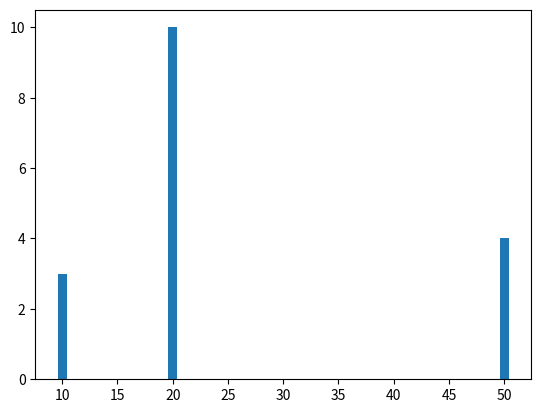

Generate this figure with matplotlib:
"""Check runtime dependencies and produce a small analysis visualization.

This script verifies the presence of common data-science packages (numpy,
pandas, matplotlib), prints their versions, runs a trivial data processing
step and saves a small plot to disk.
"""

import sys
from typing import Sequence


def main() -> None:
    """Verify dependencies, perform a minimal analysis and save a plot.

    - Prints the Python executable path.
    - Attempts to import numpy, pandas and matplotlib; reports missing modules.
    - Creates two small arrays, produces a bar plot and saves it to a PNG file.

    Returns:
        None
    """
    print("LOADING STATUS: Loading programs...\n")
    python_exec: str = sys.executable
    print("Env path: " + python_exec, end="\n\n")
    print("Checking dependencies:")
    try:
        import numpy
        import pandas
        import matplotlib
        import matplotlib.pyplot as plt
        panda: str = pandas.__version__
        print(f"[OK] pandas ({panda}) - Data manipulation ready")
        num: str = numpy.__version__
        print(f"[OK] numpy ({num}) - Numerical computing ready")
        mat: str = matplotlib.__version__
        print(f"[OK] matplotlib ({mat}) - Visualization ready")
    except ModuleNotFoundError as e:
        print(f"[MISSING] {e.name} - Please install this package.")
        print("Install: pip install -r requirements.txt")
        print("\nOR: poetry install")
        sys.exit(1)

    print("\nAnalyzing Matrix data...")
    print("Processing 1000 data points..")
    x_points: Sequence[int] = numpy.array([10, 20, 20, 50])
    y_points: Sequence[int] = numpy.array([3, 10, 5, 4])

    print("Generating visualization...\n")

    print("Analysis complete!")
    plt.bar(x_points, y_points)
    print("Results saved to: matrix_analysis.png")
    plt.savefig("matrix_analysis.png")


if __name__ == "__main__":
    main()
